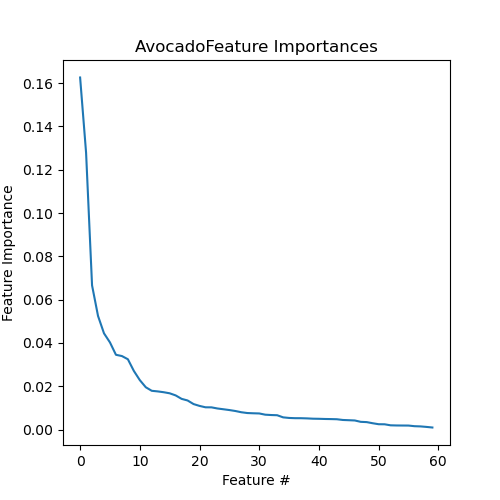

The table this chart was drawn from, first rows:
Feature, Importance
MAR08779, 0.1626
MAR04302, 0.1278
MAR04789, 0.06659
MAR03890, 0.05247
MAR04690, 0.04445
MAR07703, 0.04025
MAR07706, 0.03454
MAR03883, 0.03395
MAR04323, 0.03248
MAR11305, 0.02708
MAR08539, 0.02283
MAR03940, 0.01954
MAR08587, 0.0179
MAR03989, 0.01762
MAR08589, 0.01725
MAR00622, 0.01675
MAR08426, 0.01578
MAR00648, 0.01418
MAR04284, 0.01343
MAR08755, 0.01177
MAR08416, 0.01093
MAR03831, 0.01028
MAR04519, 0.01026
MAR03816, 0.009735
MAR04788, 0.009377
MAR04087, 0.009012
MAR04091, 0.008572
MAR04791, 0.008001
MAR04089, 0.007635
MAR03903, 0.007522
MAR06780, 0.007442
MAR04520, 0.006875
MAR08582, 0.006712
MAR04174, 0.006624
MAR04646, 0.00564
MAR00649, 0.005365
MAR04650, 0.005258
MAR03744, 0.005247
MAR04777, 0.00516
MAR04518, 0.005019
MAR03777, 0.004973
MAR03765, 0.004888
MAR04649, 0.004841
MAR06768, 0.004768
MAR06923, 0.00443
MAR04776, 0.004319
MAR03778, 0.004201
MAR04648, 0.003569
MAR03747, 0.003443
MAR01649, 0.002922
MAR03892, 0.002469
MAR08607, 0.002434
MAR04808, 0.001962
MAR04194, 0.001892
MAR04034, 0.001866
MAR04406, 0.00185
MAR04260, 0.001558
MAR09802, 0.00146
MAR04046, 0.001226
MAR04300, 0.0009535
